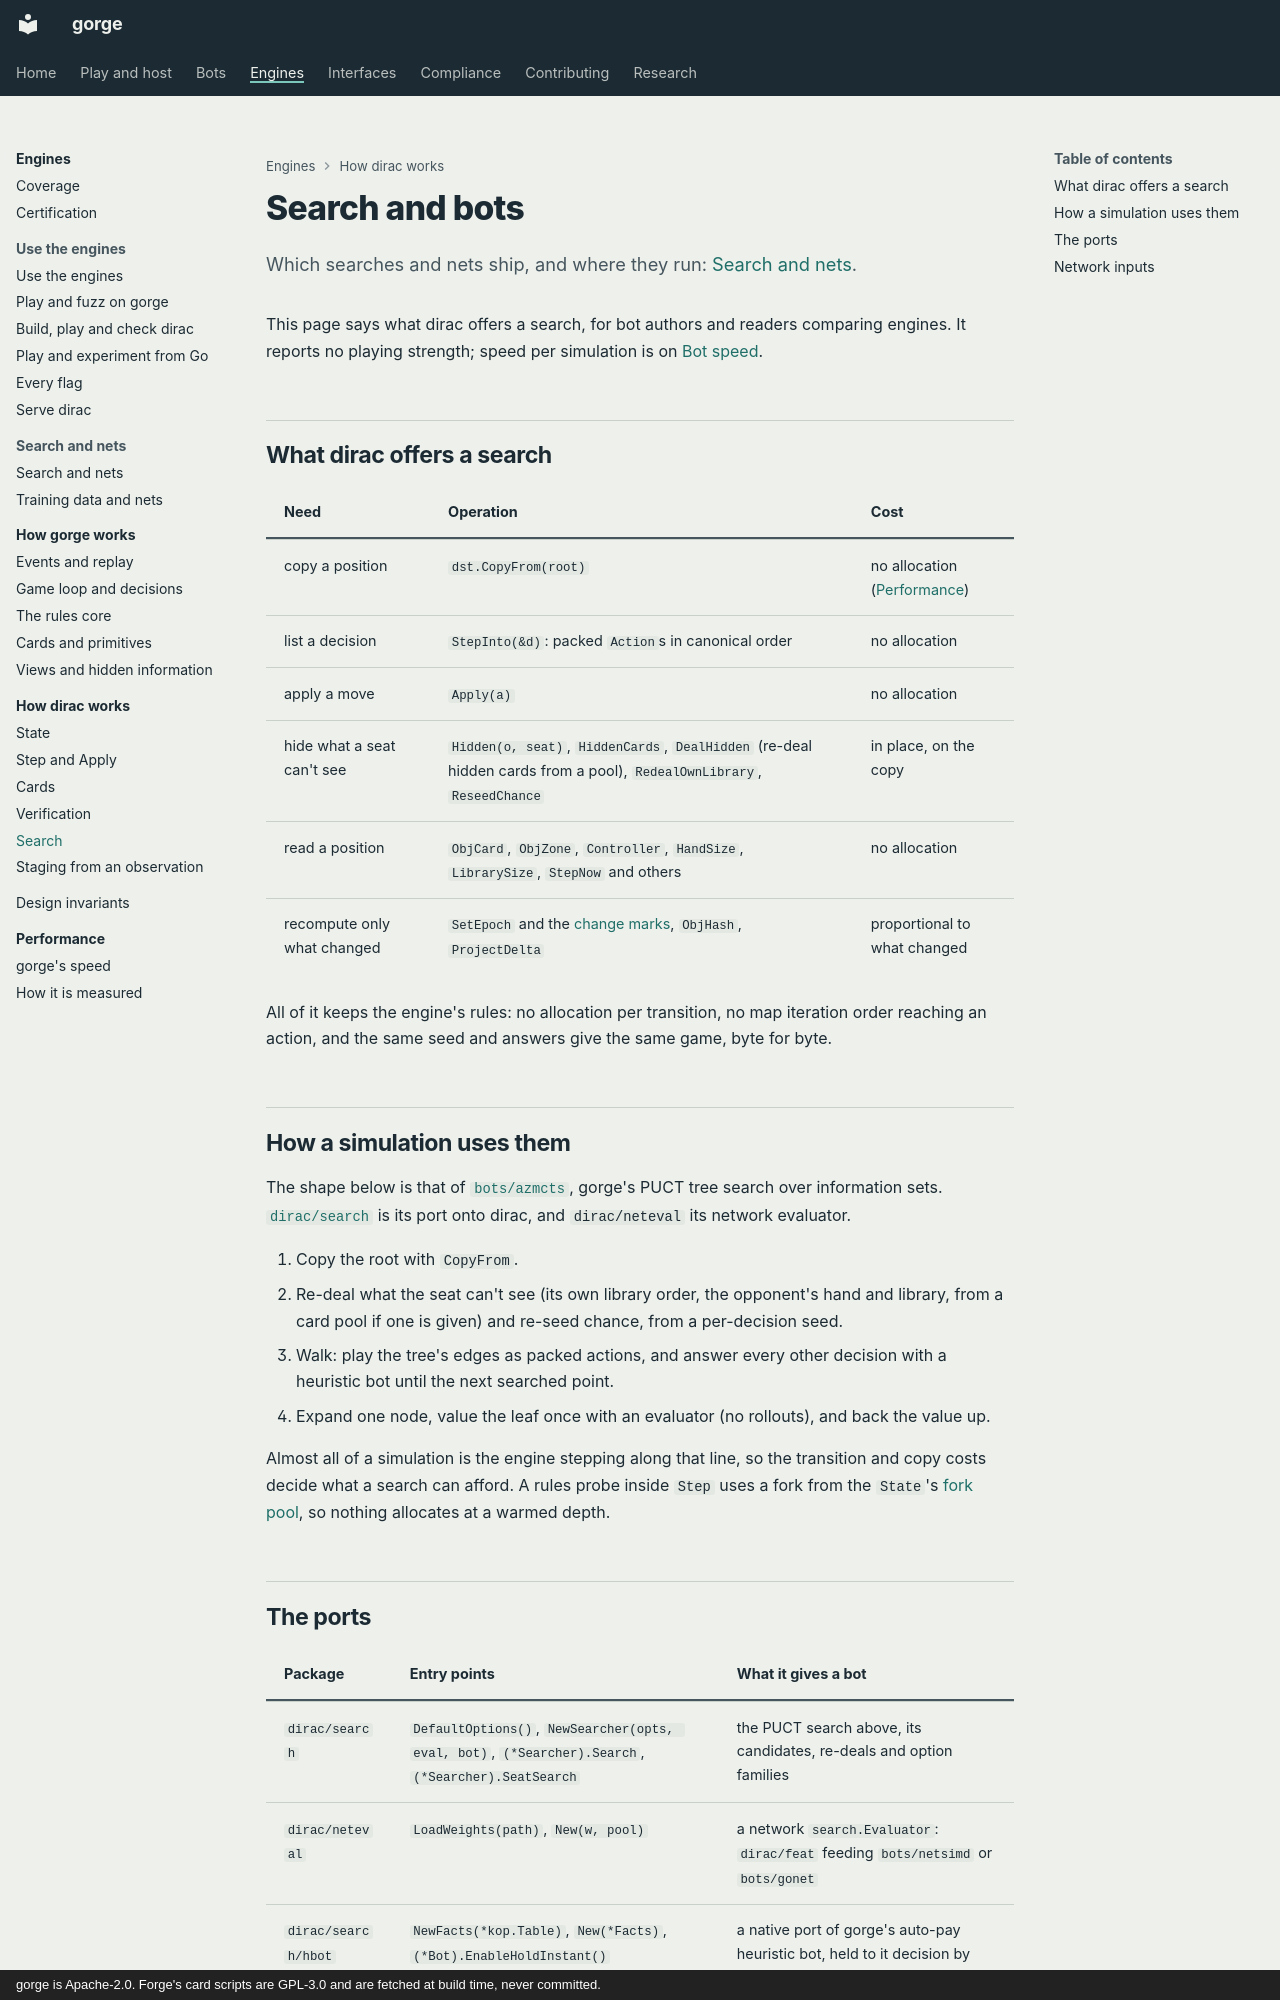

repository: adams-shaun/gorge · page: architecture/dirac/search/index.html · generator: mkdocs · copyright: gorge is Apache-2.0. Forge's card scripts are GPL-3.0 and are fetched at build time, never committed.

# Search and bots

Which searches and nets ship, and where they run: [Search and nets](../../engines/search-and-nets.md).

This page says what dirac offers a search, for bot authors and readers comparing engines. It reports no playing strength;
speed per simulation is on [Bot speed](../../performance/bots.md).

## What dirac offers a search

| Need | Operation | Cost |
|---|---|---|
| copy a position | `dst.CopyFrom(root)` | no allocation ([Performance](../../performance/index.md#transitions-and-copies)) |
| list a decision | `StepInto(&d)`: packed `Action`s in canonical order | no allocation |
| apply a move | `Apply(a)` | no allocation |
| hide what a seat can't see | `Hidden(o, seat)`, `HiddenCards`, `DealHidden` (re-deal hidden cards from a pool), `RedealOwnLibrary`, `ReseedChance` | in place, on the copy |
| read a position | `ObjCard`, `ObjZone`, `Controller`, `HandSize`, `LibrarySize`, `StepNow` and others | no allocation |
| recompute only what changed | `SetEpoch` and the [change marks](state.md#change-marks), `ObjHash`, `ProjectDelta` | proportional to what changed |

All of it keeps the engine's rules: no allocation per transition, no map iteration order reaching an action, and the same
seed and answers give the same game, byte for byte.

## How a simulation uses them

The shape below is that of [`bots/azmcts`](https://github.com/adams-shaun/gorge/tree/main/bots/azmcts), gorge's PUCT
tree search over information sets. [`dirac/search`](https://github.com/adams-shaun/gorge/tree/main/dirac/search) is its port
onto dirac, and `dirac/neteval` its network evaluator.

1. Copy the root with `CopyFrom`.
2. Re-deal what the seat can't see (its own library order, the opponent's hand and library, from a card pool if one is given)
   and re-seed chance, from a per-decision seed.
3. Walk: play the tree's edges as packed actions, and answer every other decision with a heuristic bot until the next searched point.
4. Expand one node, value the leaf once with an evaluator (no rollouts), and back the value up.

Almost all of a simulation is the engine stepping along that line, so the transition and copy costs decide what a search
can afford. A rules probe inside `Step` uses a fork from the `State`'s [fork pool](state.md#hot-and-cold), so nothing
allocates at a warmed depth.
